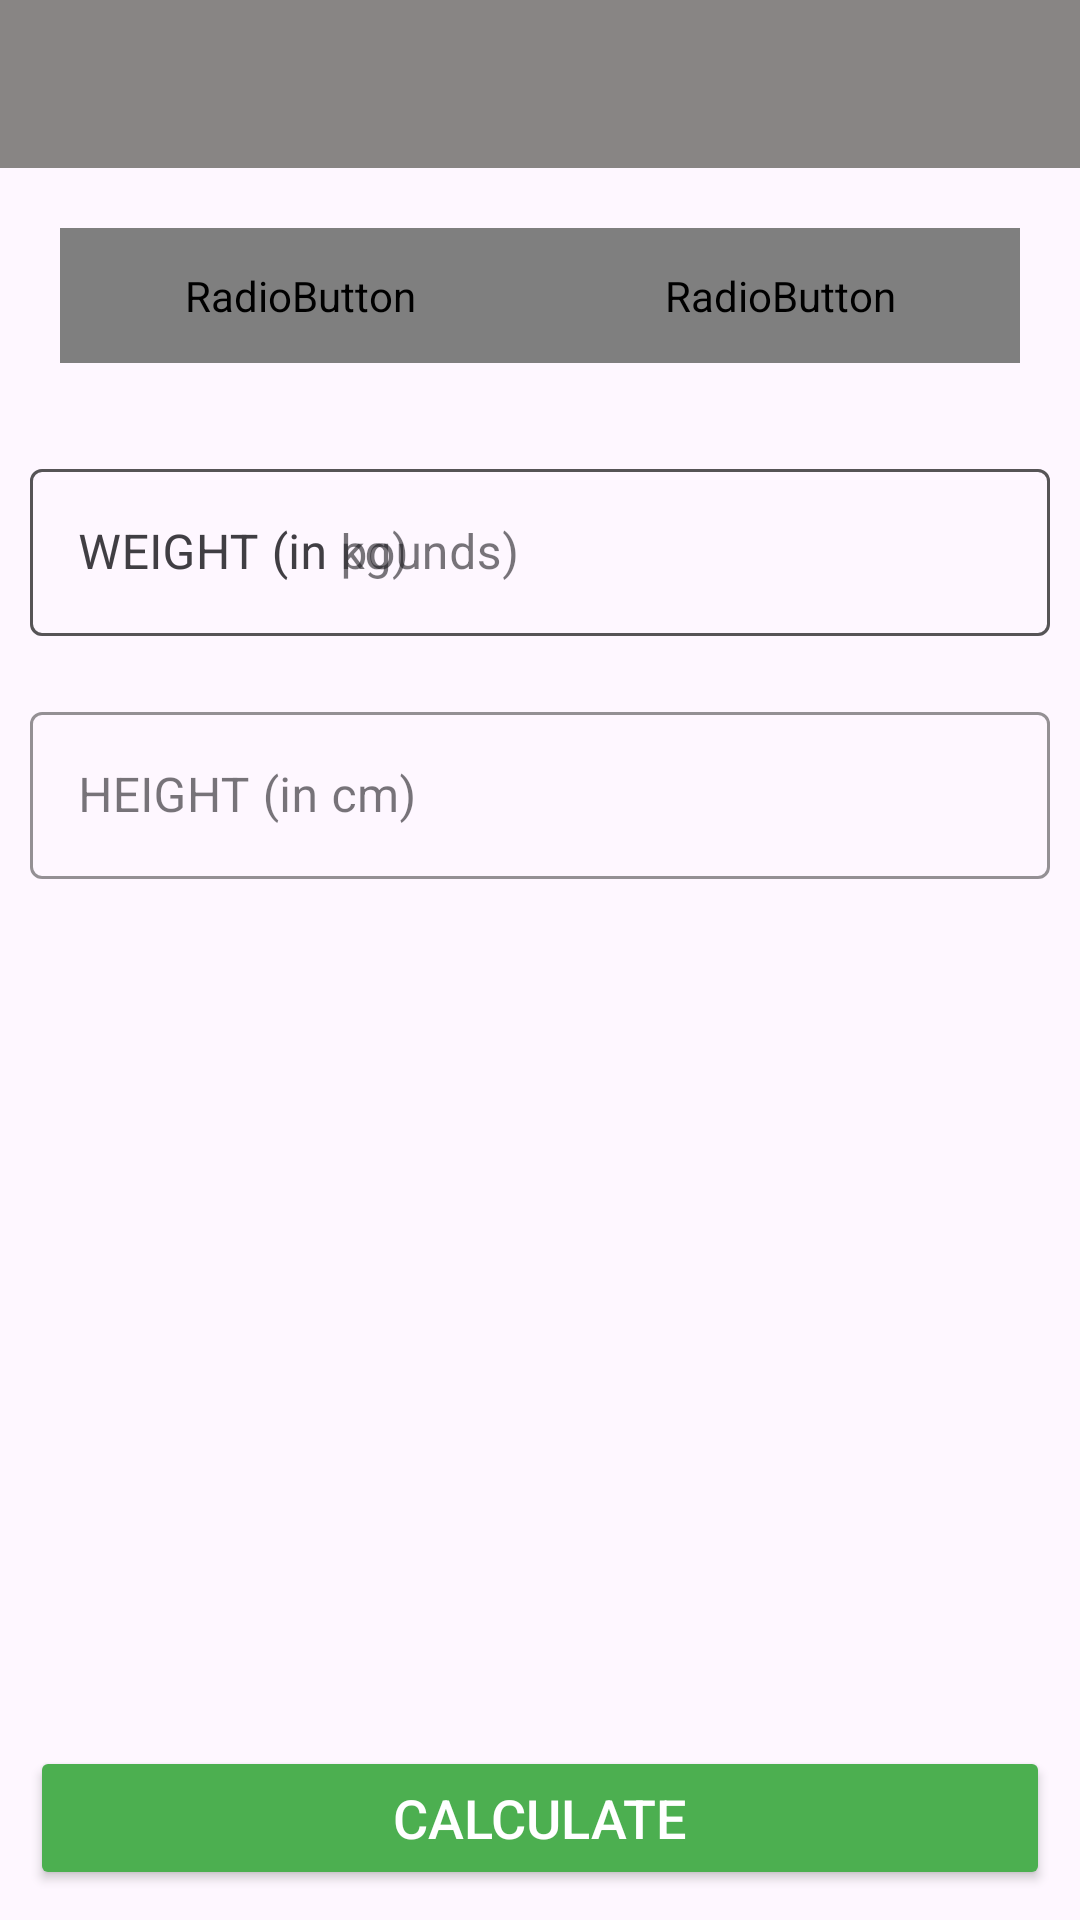

This screen was rendered from an Android layout file. Write that file and the resources it references.
<!-- AndroidManifest.xml: application theme Theme.KotlinWorkout -->
<!-- res/layout/activity_bmi.xml -->
<?xml version="1.0" encoding="utf-8"?>
<RelativeLayout xmlns:android="http://schemas.android.com/apk/res/android"
    xmlns:tools="http://schemas.android.com/tools"
    android:layout_width="match_parent"
    android:layout_height="match_parent"
    xmlns:app="http://schemas.android.com/apk/res-auto"
    tools:context=".BMIActivity">

    <androidx.appcompat.widget.Toolbar
        android:id="@+id/toolbar_bmi_activity"
        android:layout_width="match_parent"
        android:layout_height="?android:attr/actionBarSize"
        android:background="@color/grey" />

    <RadioGroup
        android:id="@+id/rgUnits"
        android:layout_width="match_parent"
        android:layout_height="wrap_content"
        android:layout_below="@id/toolbar_bmi_activity"
        android:layout_margin="20dp"
        android:background="@drawable/drawable_radio_group_tab_background"
        android:orientation="horizontal">

        <RadioButton
            android:id="@+id/rbMetricUnits"
            android:layout_width="0dp"
            android:layout_height="45dp"
            android:layout_weight="0.50"
            android:background="@drawable/drawable_units_tab_selector"
            android:button="@null"
            android:checked="true"
            android:gravity="center"
            android:text="METRIC UNITS"
            android:textColor="@drawable/drawable_units_tab_text_color_selector"
            android:textSize="16sp"
            android:textStyle="bold" />

        <RadioButton
            android:id="@+id/rbUsUnits"
            android:layout_width="0dp"
            android:layout_height="45dp"
            android:layout_weight="0.50"
            android:background="@drawable/drawable_units_tab_selector"
            android:button="@null"
            android:checked="false"
            android:gravity="center"
            android:text="US UNITS"
            android:textColor="@drawable/drawable_units_tab_text_color_selector"
            android:textSize="16sp"
            android:textStyle="bold" />
    </RadioGroup>

    
    <com.google.android.material.textfield.TextInputLayout
        android:id="@+id/tilMetricUnitWeight"
        android:layout_margin="10dp"
        app:boxStrokeColor="@color/green"
        app:hintTextColor="@color/green"
        android:layout_below="@id/rgUnits"
        style="@style/Widget.MaterialComponents.TextInputLayout.OutlinedBox"
        android:layout_width="match_parent"
        android:layout_height="wrap_content">

        <androidx.appcompat.widget.AppCompatEditText
            android:id="@+id/etMetricUnitWeight"
            android:layout_width="match_parent"
            android:layout_height="wrap_content"
            android:hint="WEIGHT (in kg)"
            android:inputType="numberDecimal"
            android:textSize="16sp" />

    </com.google.android.material.textfield.TextInputLayout>

    <com.google.android.material.textfield.TextInputLayout
        android:layout_below="@id/tilMetricUnitWeight"
        android:id="@+id/tilMetricUnitHeight"
        app:boxStrokeColor="@color/green"
        app:hintTextColor="@color/green"
        style="@style/Widget.MaterialComponents.TextInputLayout.OutlinedBox"
        android:layout_width="match_parent"
        android:layout_marginTop="10dp"
        android:layout_margin="10dp"
        android:layout_height="wrap_content">

        <androidx.appcompat.widget.AppCompatEditText
            android:id="@+id/etMetricUnitHeight"
            android:layout_width="match_parent"
            android:layout_height="wrap_content"
            android:hint="HEIGHT (in cm)"
            android:inputType="numberDecimal"
            android:textSize="16sp" />

    </com.google.android.material.textfield.TextInputLayout>

    <com.google.android.material.textfield.TextInputLayout
        android:id="@+id/tilUsUnitWeight"
        android:layout_margin="10dp"
        app:boxStrokeColor="@color/green"
        app:hintTextColor="@color/green"
        android:layout_below="@id/rgUnits"
        style="@style/Widget.MaterialComponents.TextInputLayout.OutlinedBox"
        android:layout_width="match_parent"
        android:layout_height="wrap_content">

        <androidx.appcompat.widget.AppCompatEditText
            android:id="@+id/etUsUnitWeight"
            android:layout_width="match_parent"
            android:layout_height="wrap_content"
            android:hint="WEIGHT (in pounds)"
            android:inputType="numberDecimal"
            android:textSize="16sp" />

    </com.google.android.material.textfield.TextInputLayout>

    <View
        android:id="@+id/view"
        android:layout_width="0dp"
        android:layout_height="0dp"
        android:layout_below="@+id/rgUnits"
        android:layout_centerHorizontal="true"/>

    <com.google.android.material.textfield.TextInputLayout
        android:layout_below="@id/tilMetricUnitWeight"
        android:id="@+id/tilMetricUsUnitHeightFeet"
        app:boxStrokeColor="@color/green"
        app:hintTextColor="@color/green"
        style="@style/Widget.MaterialComponents.TextInputLayout.OutlinedBox"
        android:layout_width="wrap_content"
        android:layout_marginTop="10dp"
        android:layout_toStartOf="@+id/view"
        android:layout_alignParentStart="true"
        android:visibility="gone"
        tools:visibility="visible"
        android:layout_margin="10dp"
        android:layout_height="wrap_content">

        <androidx.appcompat.widget.AppCompatEditText
            android:id="@+id/etUsMetricUnitHeightFeet"
            android:layout_width="match_parent"
            android:layout_height="wrap_content"
            android:hint="Feet"
            android:inputType="numberDecimal"
            android:textSize="16sp" />
    </com.google.android.material.textfield.TextInputLayout>

    <com.google.android.material.textfield.TextInputLayout
        android:layout_below="@id/tilMetricUnitWeight"
        android:id="@+id/tilMetricUsUnitHeightInch"
        app:boxStrokeColor="@color/green"
        app:hintTextColor="@color/green"
        android:layout_alignParentEnd="true"
        android:visibility="gone"
        tools:visibility="visible"
        android:layout_toEndOf="@id/view"
        style="@style/Widget.MaterialComponents.TextInputLayout.OutlinedBox"
        android:layout_width="wrap_content"
        android:layout_marginTop="10dp"
        android:layout_margin="10dp"
        android:layout_height="wrap_content">

        <androidx.appcompat.widget.AppCompatEditText
            android:id="@+id/etUsMetricUnitHeightInch"
            android:layout_width="match_parent"
            android:layout_height="wrap_content"
            android:hint="Inch"
            android:inputType="numberDecimal"
            android:textSize="16sp" />
    </com.google.android.material.textfield.TextInputLayout>

    <LinearLayout
        android:padding="10dp"
        android:layout_below="@id/tilMetricUnitHeight"
        android:id="@+id/llDisplayBMIResult"
        android:layout_width="match_parent"
        android:layout_height="wrap_content"
        android:layout_marginTop="25dp"
        android:orientation="vertical"
        android:visibility="invisible"
        tools:visibility="visible">

        <TextView
            android:id="@+id/tvYourBMI"
            android:layout_width="match_parent"
            android:layout_height="wrap_content"
            android:gravity="center"
            android:text="YOUR BMI"
            android:textAllCaps="true"
            android:textSize="16sp" />

        <TextView
            android:id="@+id/tvBMIValue"
            android:layout_width="match_parent"
            android:layout_height="wrap_content"
            android:layout_marginTop="5dp"
            android:gravity="center"
            android:textSize="18sp"
            android:textStyle="bold"
            tools:text="15.00" />

        <TextView
            android:id="@+id/tvBMIType"
            android:layout_width="match_parent"
            android:layout_height="wrap_content"
            android:layout_marginTop="5dp"
            android:gravity="center"
            android:textSize="18sp"
            tools:text="Normal" />

        <TextView
            android:id="@+id/tvBMIDescription"
            android:layout_width="match_parent"
            android:layout_height="wrap_content"
            android:layout_marginTop="5dp"
            android:gravity="center"
            android:textSize="18sp"
            tools:text="Description of the result" />
    </LinearLayout>

    <Button
        android:id="@+id/btnCalculateUnits"
        android:layout_width="match_parent"
        android:layout_height="wrap_content"
        android:layout_alignParentBottom="true"
        android:layout_gravity="bottom"
        android:layout_marginStart="10dp"
        android:layout_marginTop="20dp"
        android:layout_marginEnd="10dp"
        android:layout_marginBottom="10dp"
        android:backgroundTint="@color/green"
        android:text="CALCULATE"
        android:textColor="#FFFFFF"
        android:textSize="18sp" />
</RelativeLayout>
<!-- resources referenced by this layout -->
<resources>
  <color name="green">#4CAF50</color>
  <color name="grey">#888584</color>
  <!-- drawable drawable_radio_group_tab_background (drawable) -->
  <?xml version="1.0" encoding="utf-8"?>
  <shape xmlns:android="http://schemas.android.com/apk/res/android"
      android:shape="rectangle">
      <solid android:color="#ECEDEF" />
      <stroke
          android:width="0.5dp"
          android:color="#9AA2AF" />
      <corners android:radius="30dp" />
  </shape>
  
  <style name="Theme.KotlinWorkout" parent="Base.Theme.KotlinWorkout" />
  <style name="Base.Theme.KotlinWorkout" parent="Theme.Material3.DayNight.NoActionBar">
          
          
      </style>
</resources>
